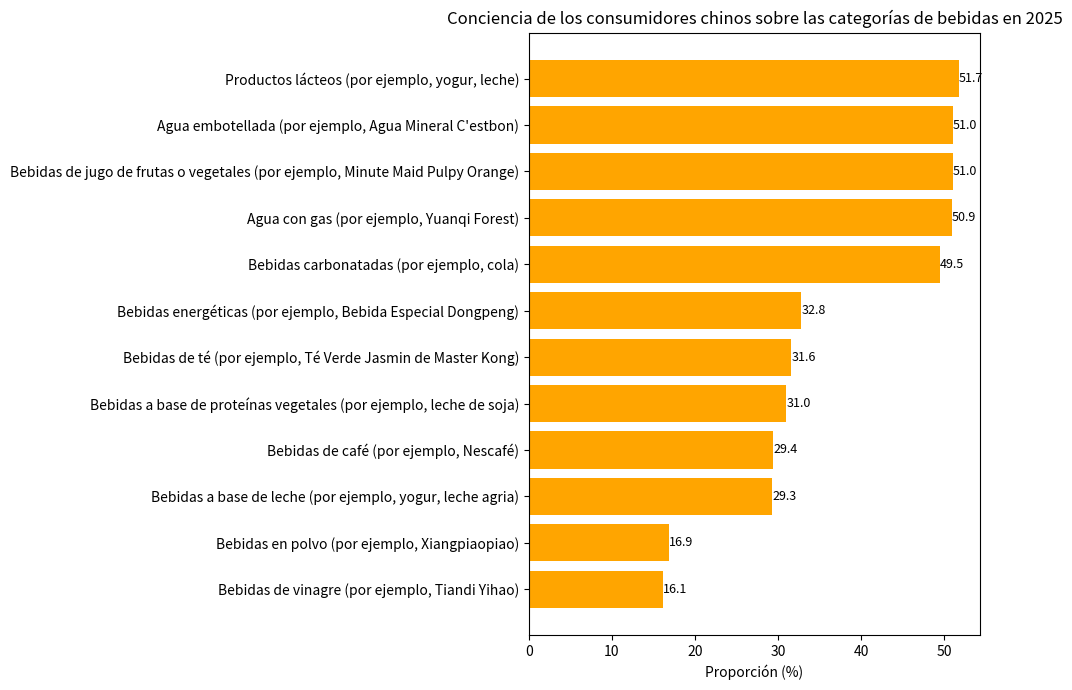

Reproduce this figure in Python.
import matplotlib.pyplot as plt
import numpy as np

# Categorías de bebidas
categorias = ["Bebidas de vinagre (por ejemplo, Tiandi Yihao)", "Bebidas en polvo (por ejemplo, Xiangpiaopiao)", 
              "Bebidas a base de leche (por ejemplo, yogur, leche agria)", "Bebidas de café (por ejemplo, Nescafé)", 
              "Bebidas a base de proteínas vegetales (por ejemplo, leche de soja)", "Bebidas de té (por ejemplo, Té Verde Jasmin de Master Kong)", 
              "Bebidas energéticas (por ejemplo, Bebida Especial Dongpeng)", "Bebidas carbonatadas (por ejemplo, cola)", 
              "Agua con gas (por ejemplo, Yuanqi Forest)", "Bebidas de jugo de frutas o vegetales (por ejemplo, Minute Maid Pulpy Orange)", 
              "Agua embotellada (por ejemplo, Agua Mineral C'estbon)", "Productos lácteos (por ejemplo, yogur, leche)"]
# Proporciones correspondientes (%)
proporciones = [16.10, 16.90, 29.30, 29.40, 31.00, 31.60, 32.80, 49.50, 50.90, 51.00, 51.00, 51.70]

y = np.arange(len(categorias))  # Coordenadas del eje y

fig, ax = plt.subplots(figsize=(10, 7))
# Dibujar un gráfico de barras horizontales
barras = ax.barh(y, proporciones, color='orange')

# Agregar anotaciones numéricas
for i, proporcion in enumerate(proporciones):
    ax.text(proporcion, i, f'{proporcion}', va='center', ha='left', fontsize=9)

# Establecer las marcas y etiquetas del eje y
ax.set_yticks(y)
ax.set_yticklabels(categorias)
ax.set_xlabel('Proporción (%)')
ax.set_title('Conciencia de los consumidores chinos sobre las categorías de bebidas en 2025')

plt.tight_layout()
plt.show()
